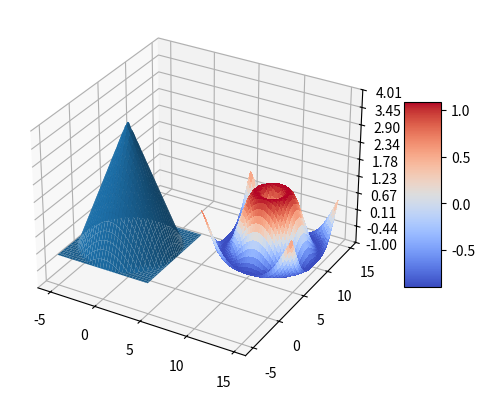

Here is the Python script that generated this plot:
import matplotlib.pyplot as plt
from matplotlib import cm
from matplotlib.ticker import LinearLocator
import numpy as np

fig = plt.figure()

n = 64
xs = np.linspace(-5, 5, n)
ys = np.linspace(-5, 5, n)
#s.plot_surface(mxs, mys, np.zeros_like(zs))

s1 = fig.add_subplot(111, projection="3d")

# Make data.
X = np.arange(-5, 5, 0.25)
Y = np.arange(-5, 5, 0.25)
X, Y = np.meshgrid(X, Y)
R = np.sqrt(X**2 + Y**2)
Z = np.sin(R)

r, h = 5, 4
zs = np.array([max(h * (1 - np.hypot(x, y) / r), 0)
               for x in xs for y in ys]).reshape((n, n))

mxs, mys = np.meshgrid(xs, ys)

# Plot the surface.
X += 10
Y += 10
Z+=0.1
surf = s1.plot_surface(X, Y, Z, cmap=cm.coolwarm,
                       linewidth=0, antialiased=False)
surf1 = s1.plot_surface(mxs, mys, zs)


# Customize the z axis.
s1.zaxis.set_major_locator(LinearLocator(10))
# A StrMethodFormatter is used automatically
s1.zaxis.set_major_formatter('{x:.02f}')

# Add a color bar which maps values to colors.
fig.colorbar(surf, shrink=0.5, aspect=5)

plt.show()
